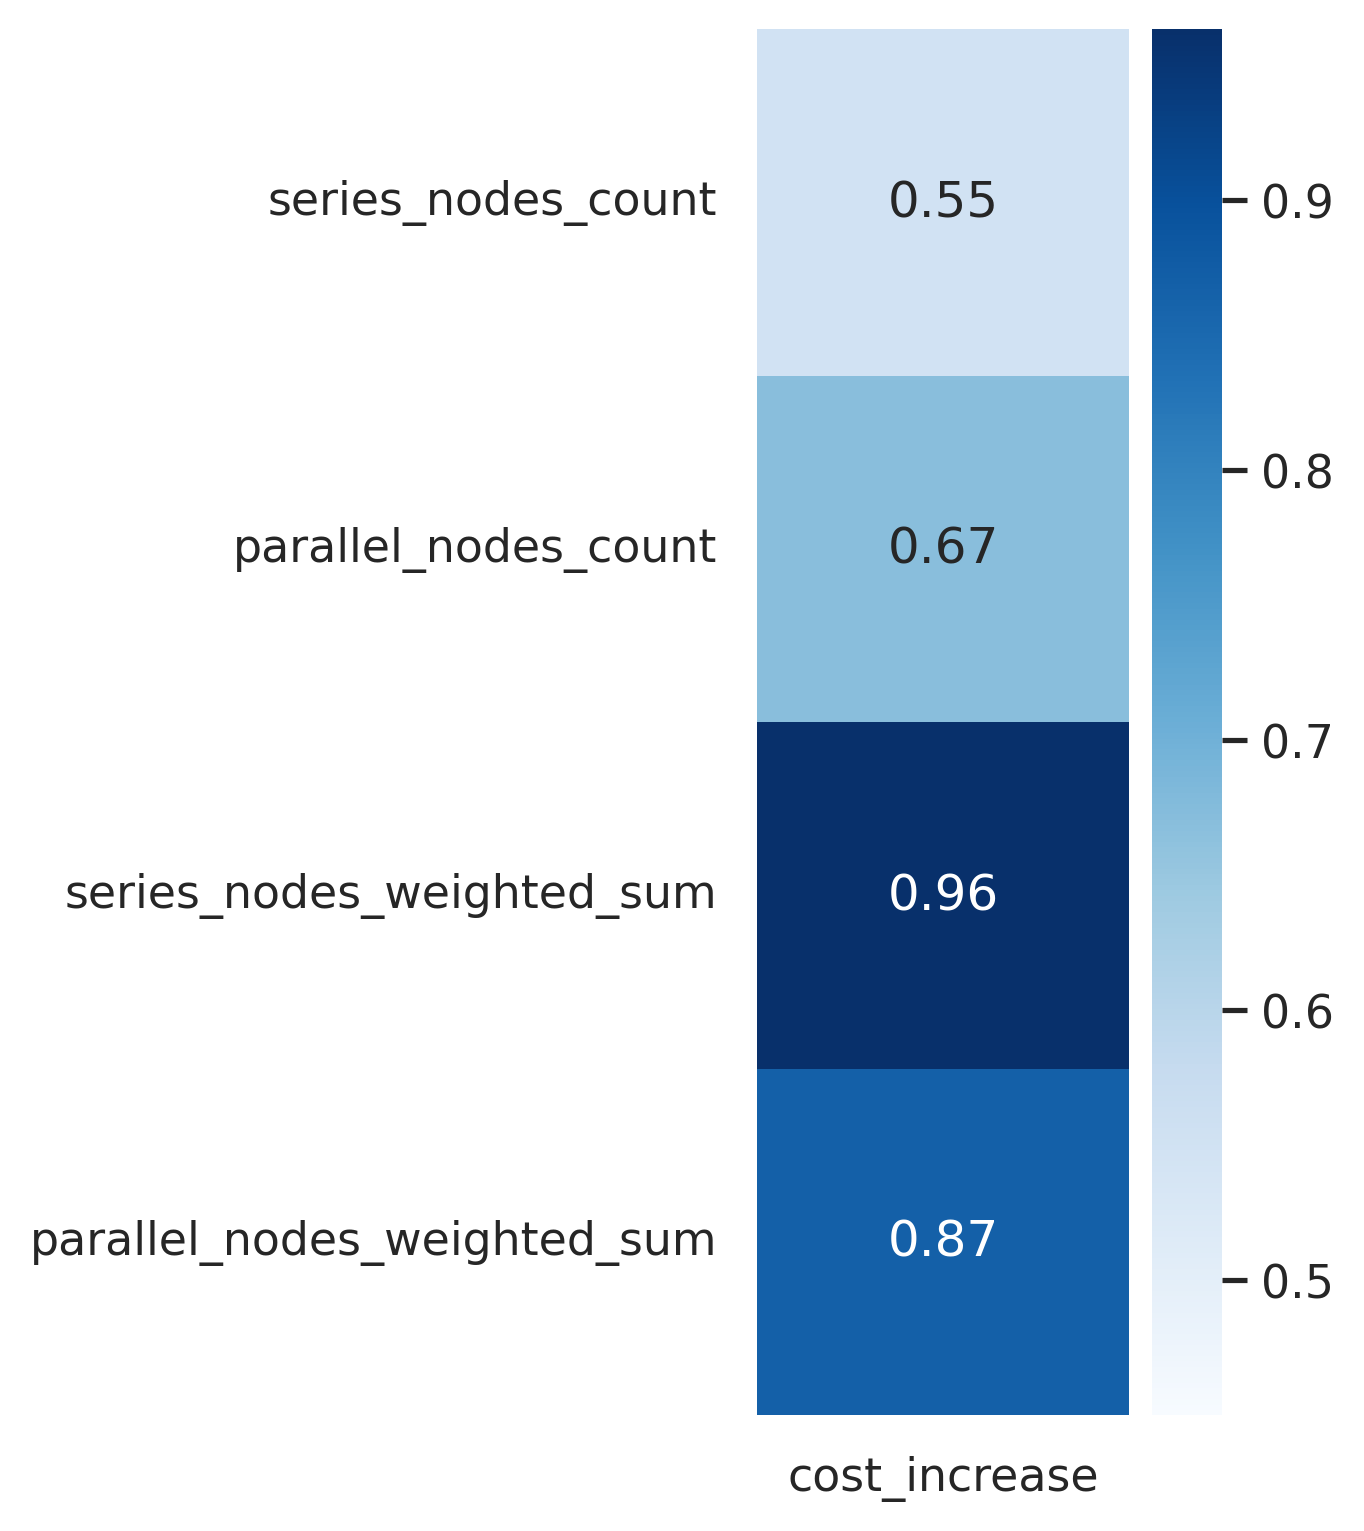

Values plotted in this chart, from the file beside it:
, cost_increase
series_nodes_count, 0.5499
parallel_nodes_count, 0.6699
series_nodes_weighted_sum, 0.9633
parallel_nodes_weighted_sum, 0.869
